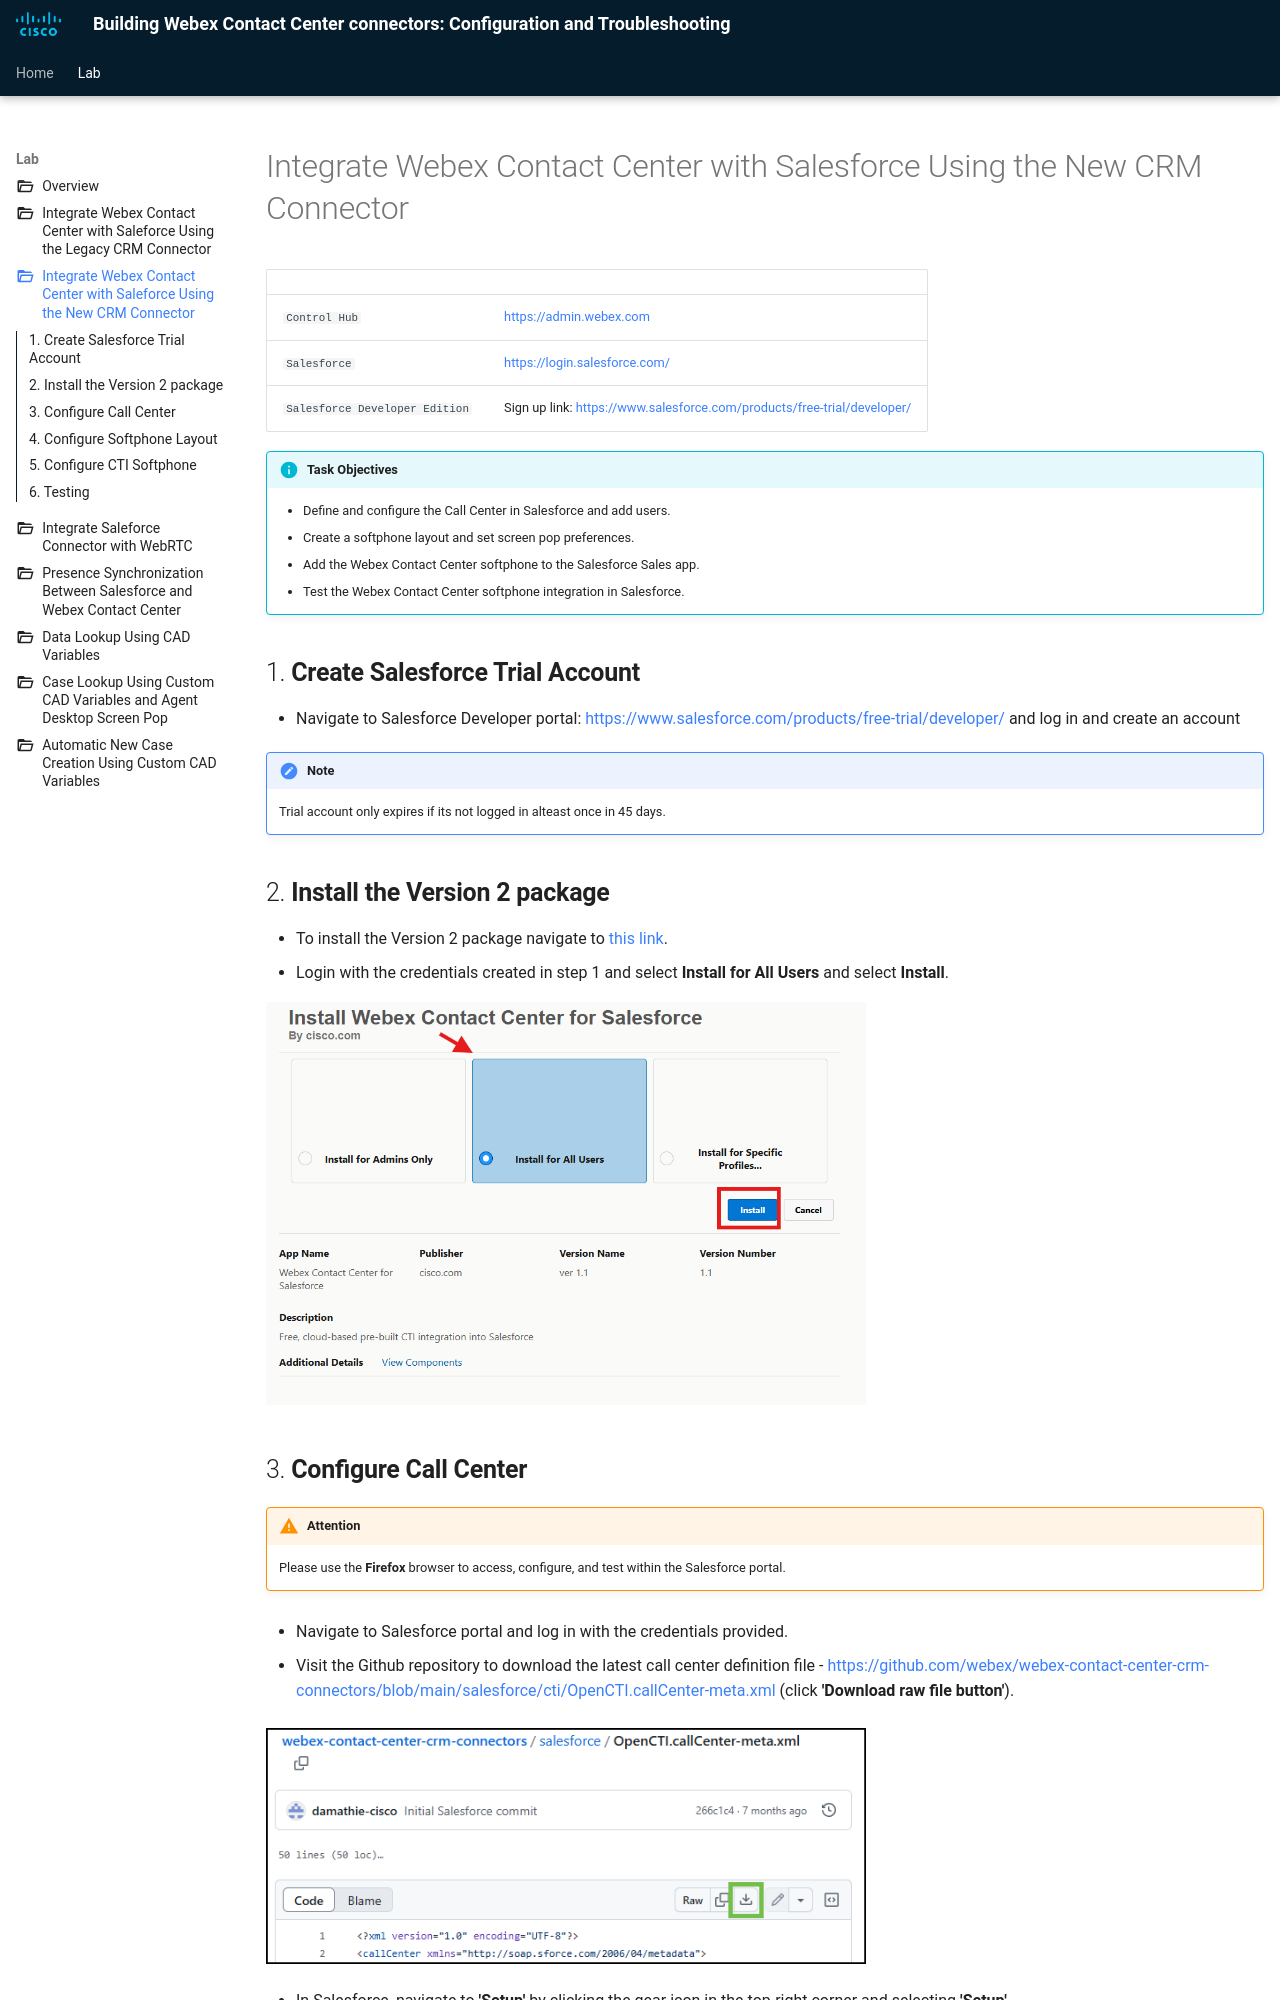

repository: WebexCC-SA/CRM · page: task1/index.html · generator: mkdocs

---
icon: material/numeric-2-box-multiple
icon: material/folder-open-outline

title: Integrate Webex Contact Center with Salesforce Using the New CRM Connector
layout: post
---

# Integrate Webex Contact Center with Salesforce Using the New CRM Connector

<script>
function copyText(text) {
  navigator.clipboard.writeText(text);
  alert("Copied: " + text);
}
</script>

	

| <!-- -->                  | <!-- -->         |
| ------------------------- | ---------------- |
| `Control Hub`             | <a href="https://admin.webex.com" target="_blank">https://admin.webex.com</a> |
| `Salesforce`   | <a href="https://login.salesforce.com" target="_blank">https://login.salesforce.com/</a> |
| `Salesforce Developer Edition`   | Sign up link: <a href="https://www.salesforce.com/products/free-trial/developer" target="_blank">https://www.salesforce.com/products/free-trial/developer/</a> |
